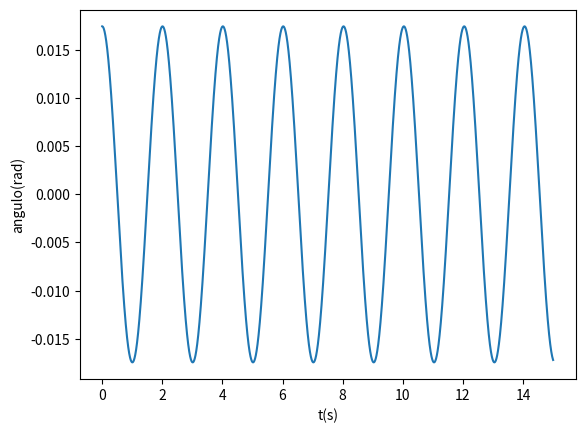

Source code (Python):
import matplotlib.pyplot as plt
import numpy as np

def maximo(xm1,xm2,xm3,ym1,ym2,ym3):  # máximo pelo polinómio de Lagrange
    xab=xm1-xm2
    xac=xm1-xm3
    xbc=xm2-xm3
    a=ym1/(xab*xac)
    b=-ym2/(xab*xbc)
    c=ym3/(xac*xbc)
    xmla=(b+c)*xm1+(a+c)*xm2+(a+b)*xm3
    xmax=0.5*xmla/(a+b+c)
    xta=xmax-xm1
    xtb=xmax-xm2
    xtc=xmax-xm3
    ymax=a*xtb*xtc+b*xta*xtc+c*xta*xtb
    return xmax, ymax

l = 1 #Comprimento da Corda
g=9.8

alfa = 1

t0 = 0
tf =15
dt = 0.001

#valores inciais
ang0=np.deg2rad(alfa)
w0=0
aw0=0

n = int((tf-t0)/dt)
t = np.linspace(t0,tf,n)

angulo = np.empty(n)
w = np.empty(n)
aw= np.empty(n)

angulo[0] = ang0
w[0]=w0

maxangtotal=0
countmax=0
maxtempos=[]
tempototal=0

for i in range(n-1):
    aw[i]=-g/l*np.sin(angulo[i])
    w[i+1]=w[i]+aw[i]*dt
    angulo[i+1] =angulo[i]+w[i+1]*dt
        
    if i>1 and angulo[i-1] < angulo[i] and  angulo[i+1] < angulo[i]:
        maxt, maxang=maximo(t[i-1], t[i], t[i+1], angulo[i-1], angulo[i], angulo[i+1])
        maxangtotal +=maxang
        countmax+=1
        maxtempos.append(maxt)
for i in range(countmax-1):
    tempototal+=maxtempos[i+1]-maxtempos[i]

print("-----------------Alinea {} -------------------".format("a"))
plt.plot(t,angulo)
plt.xlabel('t(s)') 
plt.ylabel('angulo(rad)')

print('A=',maxangtotal/countmax,"T=",tempototal/(countmax-1))

plt.show()